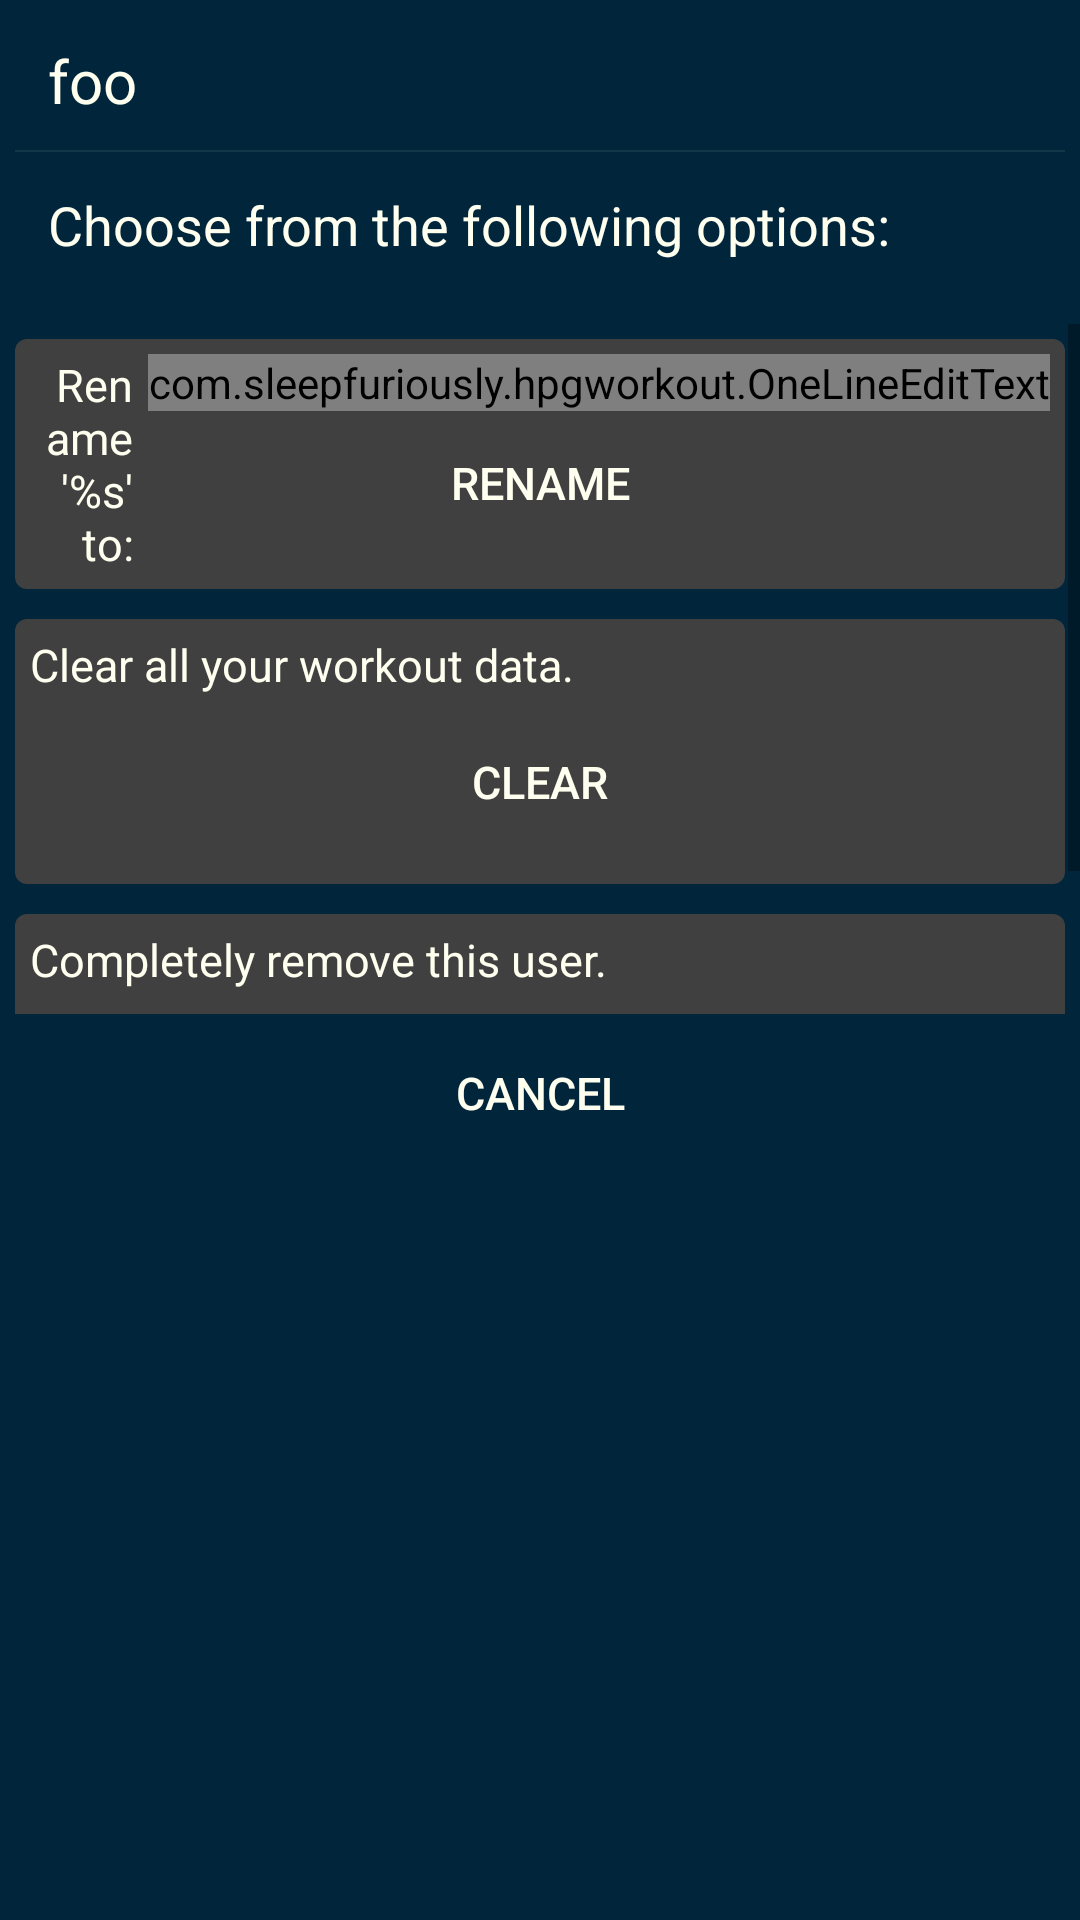

Write the Android layout XML for this screen, with the resource values it uses.
<!-- AndroidManifest.xml: fallback theme Theme.MaterialComponents.DayNight.NoActionBar -->
<!-- res/layout/manage_db_popup.xml -->
<?xml version="1.0" encoding="utf-8"?>
<LinearLayout xmlns:android="http://schemas.android.com/apk/res/android"
	xmlns:tools="http://schemas.android.com/tools"
	android:layout_width="fill_parent"
	android:layout_height="wrap_content"
	android:layout_margin="10dp"
	android:background="@color/hpg_blue_darkest"
	android:orientation="vertical"
	android:padding="0dp"
	tools:ignore="ContentDescription" >

	

	<LinearLayout
		android:layout_width="fill_parent"
		android:layout_height="wrap_content"
		android:orientation="horizontal" >

		<TextView
			android:id="@+id/manage_db_popup_title_tv"
			style="@style/white_text_large"
			android:layout_width="fill_parent"
			android:layout_height="wrap_content"
			android:layout_gravity="center_vertical"
			android:layout_marginBottom="3dp"
			android:layout_marginLeft="16dp"
			android:layout_marginRight="8dp"
			android:layout_marginTop="10dp"
			android:layout_weight="1"
			android:text="foo" />

		<ImageView
			android:id="@+id/manage_db_popup_logo"
			android:layout_width="fill_parent"
			android:layout_height="wrap_content"
			android:layout_gravity="center_vertical"
			android:layout_marginLeft="18dp"
			android:layout_marginRight="8dp"
			android:layout_marginTop="6dp"
			android:layout_weight="3"
			android:src="@drawable/hpglogo_small" />
	</LinearLayout>

	

	<ImageView
		xmlns:android="http://schemas.android.com/apk/res/android"
		android:id="@+id/manage_db_popup_title_divider"
		android:layout_width="fill_parent"
		android:layout_height="wrap_content"
		android:paddingBottom="2dp"
		android:paddingLeft="5dp"
		android:paddingRight="5dp"
		android:paddingTop="10dp"
		android:scaleType="fitXY"
		android:src="@android:drawable/divider_horizontal_dark" />

	

	<TextView
		android:id="@+id/manage_db_popup_msg_tv"
		style="@style/white_text_medium"
		android:layout_width="fill_parent"
		android:layout_height="wrap_content"
		android:layout_marginBottom="16dp"
		android:layout_marginLeft="16dp"
		android:layout_marginRight="16dp"
		android:layout_marginTop="10dp"
		android:text="@string/manage_db_popup_msg" />

	<ScrollView
		android:id="@+id/manage_db_popup_scrollview"
		android:layout_width="fill_parent"
		android:layout_height="0dp"
		android:layout_marginBottom="8dp"
		android:layout_marginTop="5dp"
		android:layout_weight="1" >

		<LinearLayout
			android:layout_width="fill_parent"
			android:layout_height="wrap_content"
			android:orientation="vertical" >

			<RelativeLayout
				android:id="@+id/mange_db_popup_rename_rl"
				android:layout_width="match_parent"
				android:layout_height="wrap_content"
				android:layout_margin="5dp"
				android:background="@drawable/rounded_edges_dark"
				android:padding="5dp" >

				<Button
					android:id="@+id/manage_db_popup_rename_butt"
					android:layout_width="match_parent"
					android:layout_height="wrap_content"
					android:layout_below="@+id/manage_db_popup_rename_et"
					android:layout_centerHorizontal="true"
					android:layout_marginLeft="30dp"
					android:layout_marginRight="30dp"
					android:background="@drawable/button_shiny_black"
					android:minWidth="50dp"
					android:text="@string/manage_db_popup_rename_button"
					android:textColor="@color/ivory"
					android:textSize="@dimen/font_size_button_default" />

				<com.sleepfuriously.hpgworkout.OneLineEditText
					android:id="@+id/manage_db_popup_rename_et"
					android:layout_width="wrap_content"
					android:layout_height="wrap_content"
					android:layout_alignParentRight="true"
					android:layout_alignParentTop="true"
					android:ems="10"
					android:lines="1"
					android:minEms="6" >

					<requestFocus />
				</com.sleepfuriously.hpgworkout.OneLineEditText>

				<TextView
					android:id="@+id/manage_db_popup_rename_label_tv"
					style="@style/white_text_small"
					android:layout_width="wrap_content"
					android:layout_height="wrap_content"
					android:layout_alignTop="@id/manage_db_popup_rename_et"
					android:layout_marginRight="5dp"
					android:layout_toLeftOf="@id/manage_db_popup_rename_et"
					android:gravity="right"
					android:text="@string/manage_db_popup_rename_label" />

			</RelativeLayout>

			<RelativeLayout
				android:id="@+id/manage_db_popup_clear_set_data_rl"
				android:layout_width="match_parent"
				android:layout_height="wrap_content"
				android:layout_margin="5dp"
				android:background="@drawable/rounded_edges_dark"
				android:padding="5dp" >

				<TextView
					android:id="@+id/manage_db_popup_clear_set_data_label_tv"
					style="@style/white_text_small"
					android:layout_width="wrap_content"
					android:layout_height="wrap_content"
					android:layout_alignParentLeft="true"
					android:layout_alignParentTop="true"
					android:text="@string/manage_db_popup_clear_set_data_label" />

				<Button
					android:id="@+id/manage_db_popup_clear_set_data_butt"
					android:layout_width="match_parent"
					android:layout_height="wrap_content"
					android:layout_marginBottom="5dp"
					android:layout_marginLeft="30dp"
					android:layout_marginRight="30dp"
					android:layout_marginTop="5dp"
					android:layout_below="@id/manage_db_popup_clear_set_data_label_tv"
					android:layout_centerHorizontal="true"
					android:background="@drawable/button_shiny_black"
					android:text="@string/manage_db_popup_clear_set_data_butt"
					android:textColor="@color/ivory"
					android:textSize="@dimen/font_size_button_default" />

			</RelativeLayout>

			<RelativeLayout
				android:id="@+id/mange_db_popup_delete_rl"
				android:layout_width="match_parent"
				android:layout_height="wrap_content"
				android:layout_margin="5dp"
				android:background="@drawable/rounded_edges_dark"
				android:padding="5dp" >

				<TextView
					android:id="@+id/manage_db_popup_delete_label_tv"
					style="@style/white_text_small"
					android:layout_width="wrap_content"
					android:layout_height="wrap_content"
					android:layout_alignParentLeft="true"
					android:layout_alignParentTop="true"
					android:text="@string/manage_db_popup_delete_label_tv" />


				<Button
					android:id="@+id/manage_db_popup_delete_butt"
					android:layout_width="match_parent"
					android:layout_height="wrap_content"
					android:layout_marginBottom="5dp"
					android:layout_marginLeft="30dp"
					android:layout_marginRight="30dp"
					android:layout_marginTop="5dp"
					android:layout_below="@id/manage_db_popup_delete_label_tv"
					android:layout_centerHorizontal="true"
					android:background="@drawable/button_shiny_black"
					android:text="@string/manage_db_popup_delete_butt"
					android:textColor="@color/ivory"
					android:textSize="@dimen/font_size_button_default" />

			</RelativeLayout>


			
			<RelativeLayout
				android:id="@+id/mange_db_popup_export_rl"
				android:layout_width="match_parent"
				android:layout_height="wrap_content"
				android:layout_margin="5dp"
				android:visibility="gone"
				android:background="@drawable/rounded_edges_dark"
				android:padding="5dp" >

				<Button
					android:id="@+id/manage_db_popup_export_butt"
					android:layout_width="wrap_content"
					android:layout_height="wrap_content"
					android:background="@drawable/button_shiny_black"
					android:text="Button"
					android:textColor="@color/ivory"
					android:textSize="@dimen/font_size_button_default" />
			</RelativeLayout>

		</LinearLayout>
	</ScrollView>

		<Button
			android:id="@+id/manage_db_popup_cancel_butt"
			android:layout_width="fill_parent"
			android:layout_height="wrap_content"
			android:layout_marginBottom="8dp"
			android:layout_marginLeft="60dp"
			android:layout_marginRight="60dp"
			android:layout_marginTop="8dp"
			android:layout_weight="1"
			android:background="@drawable/button_shiny_black"
			android:gravity="center_horizontal"
			android:text="@string/cancel"
			android:textColor="@color/ivory"
			android:textSize="@dimen/font_size_button_default" />

</LinearLayout>
<!-- resources referenced by this layout -->
<resources>
  <color name="hpg_blue_darkest">#01263b</color>
  <color name="ivory">#fffff0</color>
  <dimen name="font_size_button_default">15sp</dimen>
  <!-- drawable button_shiny_black (drawable) -->
  <?xml version="1.0" encoding="utf-8"?>
  <selector xmlns:android="http://schemas.android.com/apk/res/android" >
  	<item
  	    android:state_focused="true"
  	    android:state_pressed="false" 
  	    android:drawable="@drawable/button_shiny_black_no_logo_focused"
          />
      	<item
  	    android:state_pressed="true" 
  	    android:drawable="@drawable/button_shiny_black_no_logo_pressed"
          />
  	<item 
          android:state_enabled="false" 
  	    android:drawable="@drawable/button_shiny_black_no_logo_disabled"
          />
  	<item 
  	    android:drawable="@drawable/button_shiny_black_no_logo_normal"
  	/>
  </selector>
  <!-- drawable rounded_edges_dark (drawable) -->
  <?xml version="1.0" encoding="utf-8"?>
  <shape xmlns:android="http://schemas.android.com/apk/res/android" >
  
  	<solid android:color="@color/gray_dark" />
  
  	<corners
  		android:radius="4dp"
  		/>
  
  	<padding
  		android:bottom="0dp"
  		android:left="0dp"
  		android:right="0dp"
  		android:top="0dp" />
  
  
  </shape>
  <string name="cancel">cancel</string>
  <string name="manage_db_popup_clear_set_data_butt">clear</string>
  <string name="manage_db_popup_clear_set_data_label">Clear all your workout data.</string>
  <string name="manage_db_popup_delete_butt">delete</string>
  <string name="manage_db_popup_delete_label_tv">Completely remove this user.</string>
  <string name="manage_db_popup_msg">Choose from the following
  		options\u003a</string>
  <string name="manage_db_popup_rename_button">rename</string>
  <string name="manage_db_popup_rename_label">Rename \'%s\' to\u003a</string>
  <style name="white_text_large" parent="@android:style/TextAppearance">
  		<item name="android:textColor">@color/ivory</item>
  		<item name="android:textSize">20sp</item>
  	</style>
  <style name="white_text_medium" parent="@android:style/TextAppearance">
  		<item name="android:textColor">@color/ivory</item>
  		<item name="android:textSize">18sp</item>
  	</style>
  <style name="white_text_small" parent="@android:style/TextAppearance">
  		<item name="android:textColor">@color/ivory</item>
  		<item name="android:textSize">15sp</item>
  	</style>
  <color name="gray_dark">#404040</color>
</resources>
